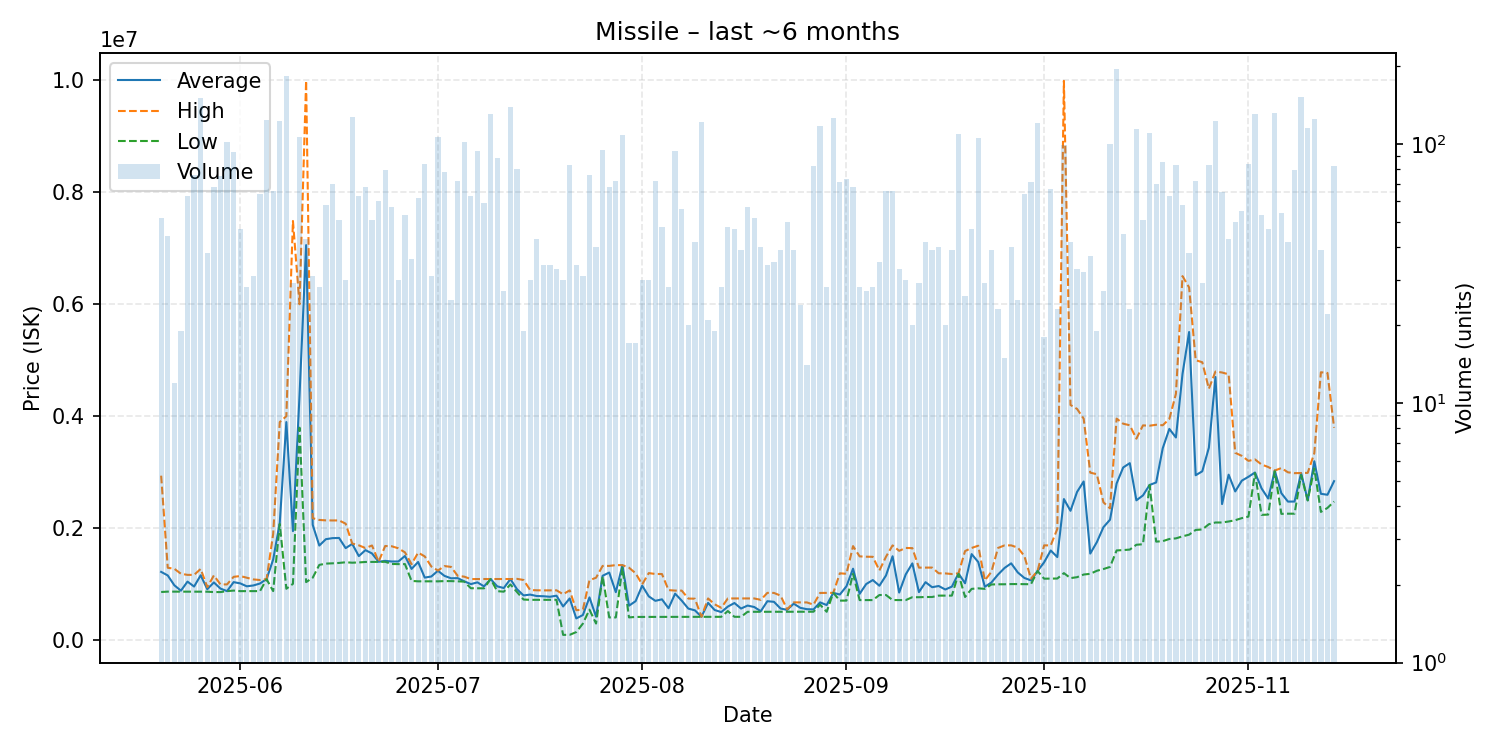

The file beside this chart, header and first rows:
date, average, highest, lowest, order_count, volume
2025-05-20, 1223377, 2939000, 864500, 12, 52
2025-05-21, 1159870, 1297000, 871300, 21, 44
2025-05-22, 984558, 1278500, 871300, 9, 12
2025-05-23, 888226, 1190000, 871500, 9, 19
2025-05-24, 1049670, 1170000, 871300, 28, 63
2025-05-25, 961892, 1170000, 871600, 36, 76
2025-05-26, 1163000, 1276000, 871600, 58, 151
2025-05-27, 914716, 950000, 870000, 20, 38
2025-05-28, 1035271, 1160000, 863400, 24, 68
2025-05-29, 925595, 999900, 863300, 29, 75
2025-05-30, 880100, 999900, 880000, 38, 102
2025-05-31, 1040523, 1135000, 890000, 34, 93
2025-06-01, 1018426, 1149000, 880100, 29, 47
2025-06-02, 966050, 1120000, 880500, 18, 28
2025-06-03, 981471, 1089000, 880500, 21, 31
2025-06-04, 1016172, 1078000, 880300, 30, 64
2025-06-05, 1095000, 1095000, 1092000, 43, 124
2025-06-06, 1443202, 1899000, 880650, 32, 66
2025-06-07, 2100000, 3895000, 2079000, 41, 123
2025-06-08, 3895000, 4000000, 922400, 42, 183
2025-06-09, 1950000, 7481000, 1010000, 11, 29
2025-06-10, 4371500, 5996000, 3795000, 40, 106
2025-06-11, 7050674, 9982500, 1041000, 23, 43
2025-06-12, 2062419, 2181000, 1119000, 17, 31
2025-06-13, 1692857, 2149500, 1348000, 19, 28
2025-06-14, 1806466, 2142000, 1371000, 40, 58
2025-06-15, 1825143, 2140500, 1376000, 32, 70
2025-06-16, 1828510, 2141000, 1383000, 15, 51
2025-06-17, 1647100, 2083000, 1395000, 21, 30
2025-06-18, 1722000, 1729000, 1387000, 29, 127
2025-06-19, 1504651, 1697000, 1392000, 31, 63
2025-06-20, 1611647, 1648000, 1400000, 17, 68
2025-06-21, 1552157, 1694000, 1401000, 29, 51
2025-06-22, 1403233, 1404000, 1403000, 26, 60
2025-06-23, 1419684, 1685000, 1403000, 30, 79
2025-06-24, 1408421, 1680000, 1364000, 23, 57
2025-06-25, 1408800, 1644000, 1362000, 19, 30
2025-06-26, 1507358, 1571000, 1362000, 27, 53
2025-06-27, 1276306, 1361000, 1062000, 16, 36
2025-06-28, 1399629, 1567000, 1055000, 23, 62
2025-06-29, 1121464, 1499500, 1055000, 30, 84
2025-06-30, 1141097, 1319500, 1056000, 13, 31
2025-07-01, 1243000, 1247000, 1055000, 39, 106
2025-07-02, 1151872, 1327000, 1059000, 21, 78
2025-07-03, 1109040, 1312000, 1058500, 16, 25
2025-07-04, 1112056, 1153000, 1055000, 33, 72
2025-07-05, 1055000, 1138000, 1049500, 44, 102
2025-07-06, 1005514, 1095000, 931800, 34, 63
2025-07-07, 1036568, 1096000, 930200, 33, 94
2025-07-08, 964659, 1096000, 930100, 21, 59
2025-07-09, 1096000, 1096000, 1096000, 13, 130
2025-07-10, 965560, 1096000, 880000, 41, 88
2025-07-11, 935185, 1095000, 870000, 19, 27
2025-07-12, 1095000, 1096000, 999000, 31, 139
2025-07-13, 915096, 1099000, 863000, 29, 80
2025-07-14, 803453, 1079000, 730000, 14, 19
2025-07-15, 818250, 899800, 725000, 17, 30
2025-07-16, 792663, 895000, 725000, 10, 43
2025-07-17, 788982, 893200, 725000, 20, 34
2025-07-18, 779659, 894600, 724800, 19, 34
... 119 more rows
